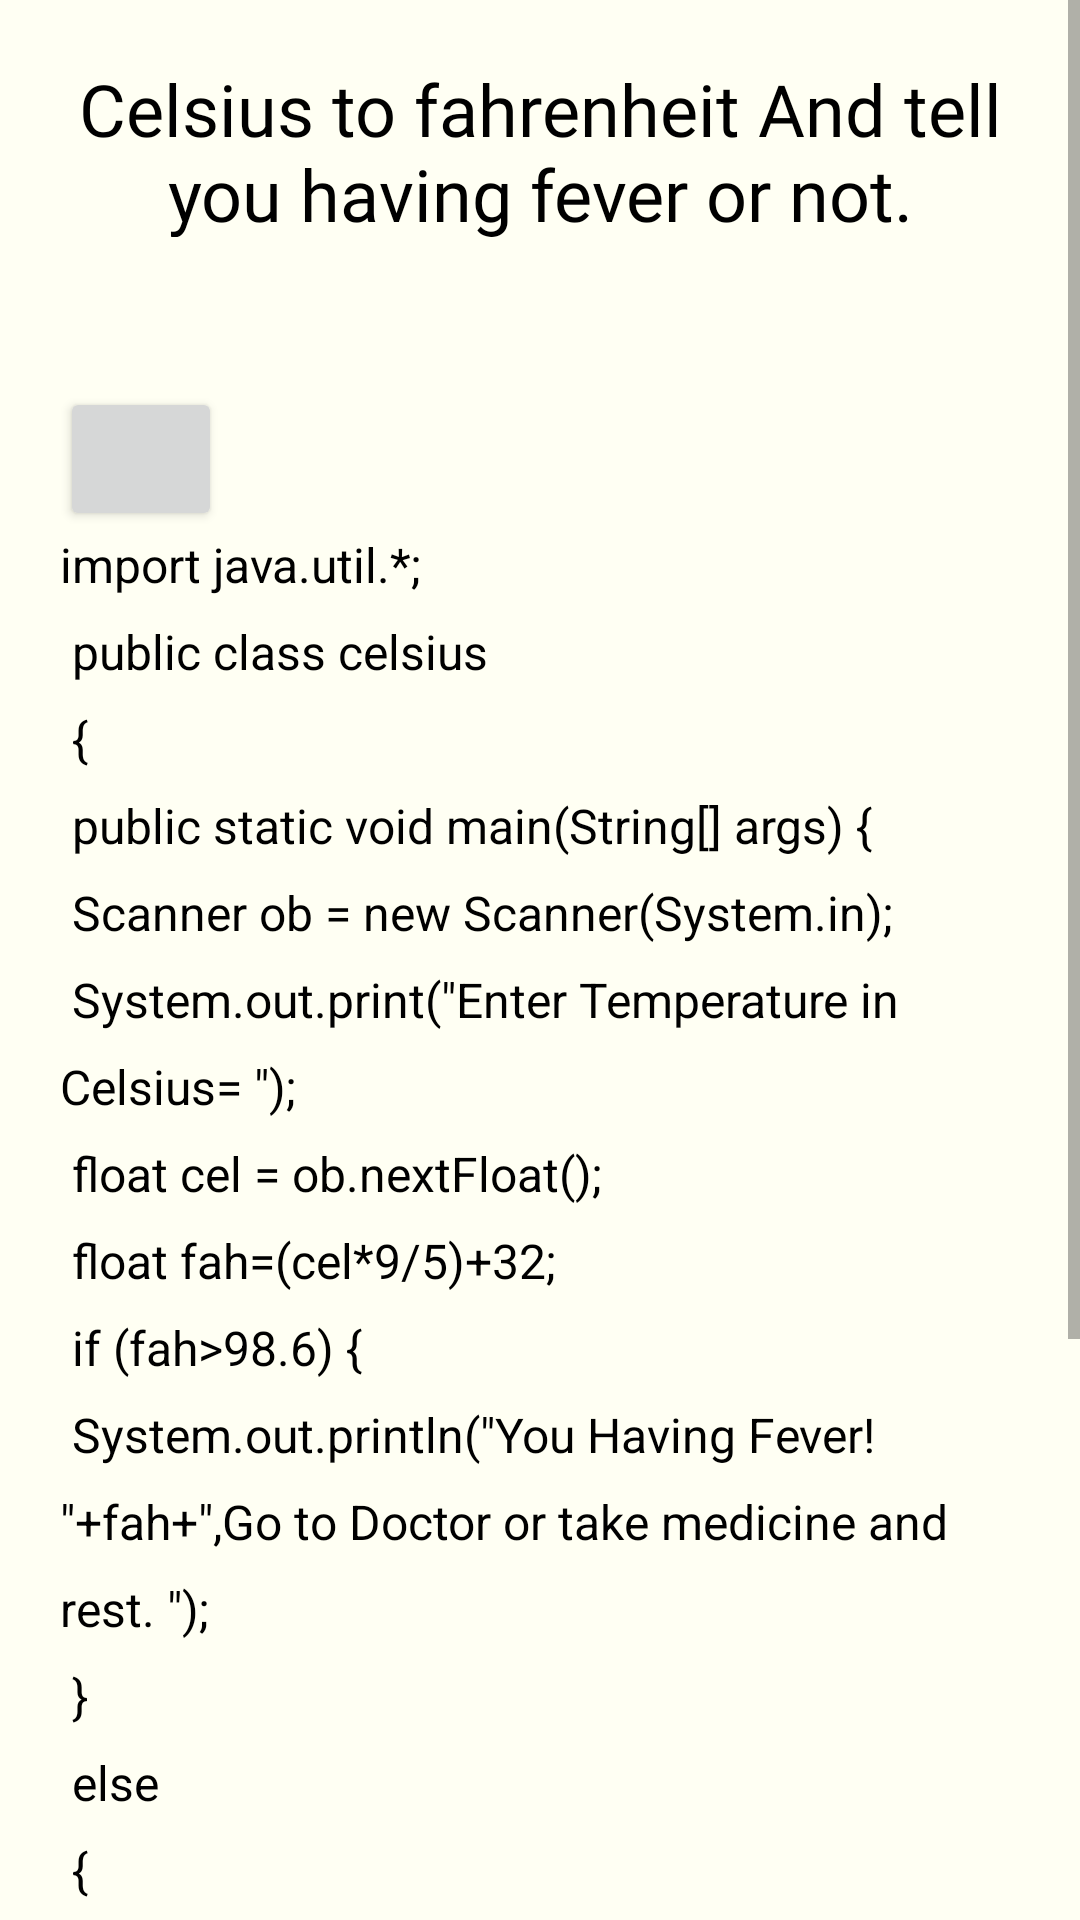

Here is an Android app screen rendered from its layout file. Give the layout XML and the strings, colors and styles it references.
<!-- AndroidManifest.xml: application theme Theme.CodeGuru -->
<!-- res/layout/activity_java_q2.xml -->
<?xml version="1.0" encoding="utf-8"?>
<androidx.constraintlayout.widget.ConstraintLayout xmlns:android="http://schemas.android.com/apk/res/android"
    xmlns:app="http://schemas.android.com/apk/res-auto"
    xmlns:tools="http://schemas.android.com/tools"
    android:layout_width="match_parent"
    android:layout_height="match_parent"
    android:background="#fffff3"
    tools:context=".java_Q2">

    <ScrollView
        android:layout_width="match_parent"
        android:layout_height="match_parent"
        app:layout_constraintBottom_toBottomOf="parent"
        app:layout_constraintEnd_toEndOf="parent"
        app:layout_constraintHorizontal_bias="0.0"
        app:layout_constraintStart_toStartOf="parent"
        app:layout_constraintTop_toTopOf="parent"
        app:layout_constraintVertical_bias="1.0">

        <LinearLayout
            android:layout_width="match_parent"
            android:layout_height="wrap_content"
            android:orientation="vertical">

            <TextView
                android:id="@+id/textView4"
                android:layout_width="match_parent"
                android:layout_height="59dp"
                android:layout_margin="20dp"
                android:layout_marginTop="20dp"
                android:fontFamily="@font/akaya_telivigala"
                android:text="@string/javaqq2"
                android:textAlignment="center"
                android:textColor="#000000"
                android:textSize="24sp" />

            <Button
                android:id="@+id/btclipbord"
                android:layout_width="54dp"
                android:layout_height="48dp"
                android:layout_marginStart="20dp"
                android:layout_marginTop="30dp"
                android:layout_marginBottom="-20dp"
                app:icon="@drawable/copy"
                tools:ignore="SpeakableTextPresentCheck" />

            <TextView
                android:id="@+id/t7"
                android:layout_width="match_parent"
                android:layout_height="wrap_content"
                android:layout_margin="20dp"
                android:lineSpacingExtra="10sp"
                android:text="@string/java_qq2"
                android:textAlignment="viewStart"
                android:textColor="#000000"
                android:textSize="16sp"
                android:typeface="sans" />

            <TextView
                android:id="@+id/textView5"
                android:layout_width="match_parent"
                android:layout_height="wrap_content"
                android:fontFamily="@font/akaya_telivigala"
                android:text="@string/ot"
                android:textAlignment="center"
                android:textAppearance="@style/TextAppearance.AppCompat.Body1"
                android:textColor="#000000"
                android:textSize="20sp"
                android:textStyle="bold"
                android:typeface="normal" />

            <ImageView
                android:id="@+id/imageView2"
                android:layout_width="match_parent"
                android:layout_height="81dp"
                android:layout_margin="20dp"
                android:contentDescription="@string/ot_i"
                app:srcCompat="@drawable/javaq2" />
        </LinearLayout>
    </ScrollView>

</androidx.constraintlayout.widget.ConstraintLayout>
<!-- resources referenced by this layout -->
<resources>
  <!-- drawable javaq2: png bitmap (drawable, 1133 bytes) -->
  <string name="java_qq2">
          import java.util.*;\n
          public class celsius\n
          {\n
          public static void main(String[] args) {\n
          Scanner ob = new Scanner(System.in);\n
          System.out.print(\"Enter Temperature in Celsius= \");\n
          float cel = ob.nextFloat();\n
          float fah=(cel*9/5)+32;\n
          if (fah&gt;98.6) {\n
              System.out.println(\"You Having Fever! \"+fah+\",Go to Doctor or take medicine and rest. \");\n
          }\n
          else\n
          {\n
              System.out.println(\"Temperature is Normal \"+fah);\n
          }\n
          }
          }
  </string>
  <string name="javaqq2">Celsius to fahrenheit And tell you having fever or not.</string>
  <string name="ot">Output</string>
  <string name="ot_i">Output image</string>
  <style name="Theme.CodeGuru" parent="Theme.MaterialComponents.DayNight.NoActionBar">
          
          <item name="colorPrimary">@color/primary</item>
          <item name="colorPrimaryVariant">@color/primary</item>
          <item name="colorOnPrimary">@color/white</item>
          
          <item name="colorSecondary">@color/teal_200</item>
          <item name="colorSecondaryVariant">@color/teal_700</item>
          <item name="colorOnSecondary">@color/black</item>
          
          <item name="android:statusBarColor" tools:targetApi="l">?attr/colorPrimaryVariant</item>
          
      </style>
  <!-- not gathered from this repository: default colours our renderer supplied (Android Studio template values) -->
  <color name="teal_200">#FF03DAC5</color>
  <color name="teal_700">#FF018786</color>
  <color name="black">#FF000000</color>
  <color name="white">#FFFFFFFF</color>
</resources>
